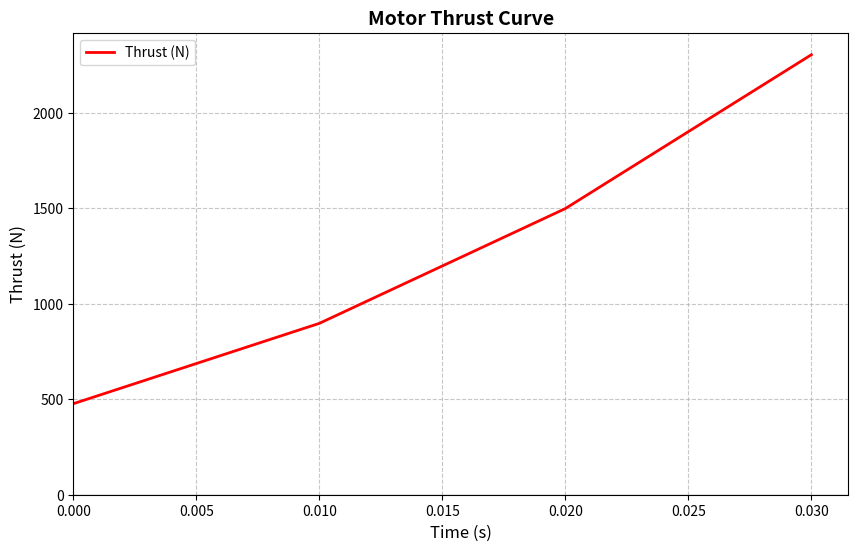

Write Python code to recreate this figure.
# -*- coding: utf-8 -*-
"""1d ideal thrust calculator solid

Automatically generated by Colab.

Original file is located at
    https://colab.research.google.com/drive/1IKMkMMU8lFU8mZUBjrC0xfY2RQGg4Kvl
"""

import math

# Constants
g0 = 9.81  # m/s^2

# Inputs
Tc = 1820       # chamber temperature (K)
gamma = 1.16
R = 225         # J/(kg*K) typical combustion gas
At = 0.000010      # throat area (m^2)
Pa = 101325     # ambient pressure (Pa)
Ae = 0.000040      # exit area (m^2)

# Propellant properties
a_Mpa = .06       # burn rate coefficient (m/s/Pa^n)
n = .3       # burn rate exponent
Pp = 1900      # propellant density (kg/m^3)
# Grain geometry
L = .05 # grain length in meters
r_core = .003 # radios of hollow core in meters 
Ro = .009 # radius of grain edge touching the case in meters

#define time steps 
t = 0
dt = .01

#store data for graph
time_data = []
thrust_data = []
pressure_data = []

# convert a to from MPa to Pa
a = a_Mpa/(1000000**n)
#start sim loop
while r_core < Ro:
    Ab = (2* math.pi * r_core *L)     # burning surface area (m^2)
#check for ratio issues
    if Ae<At:
        print("Error: Exit area must be greater than throat area for supersonic flow.")
# refine Me
    else:# solve for mach exit number (roughly)
# rough starting point
        Me = 3.0
        area_ratio = Ae/At

        for _ in range(10):
            f = (1/Me) * ((2/(gamma+1)) * (1 + (gamma-1)/2 * Me**2))**((gamma+1)/(2*(gamma-1))) - area_ratio
            df = (f + area_ratio) *(Me**2 - 1) / (Me * (1 + (gamma -1) / 2 * Me**2))
            Me = abs(Me - f/df)
#check flow type
            if Me >1.0:
                flow_type = "supersonic"
            elif Me ==  1.0:
                flow_type = "sonic (choked)"
            else:
                flow_type = "subsonic"

# solve for C
        C = math.sqrt(gamma/(R*Tc))*(2/(gamma + 1))**((gamma + 1)/(2*(gamma - 1)))

# solve for chamber pressure
        Pc = (((Pp*Ab*a*(1/C) )/ At)**(1/(1-n)))

#solve for exit pressure
        Pe = Pc*((1 + ((gamma - 1)/2)*(Me**2))**(-gamma/(gamma - 1)))

#burn rate
        Rb = a*(Pc**n)

# Exhaust velocity
        ve = math.sqrt(
            (2 * gamma / (gamma - 1)) * R * Tc *
            (1 - (Pe / Pc) ** ((gamma - 1) / gamma))
        )

# Mass flow rate (generated)
        Mdot = (
            Pp*Ab*Rb
        )

# Mass flow rate (throat)/(choked flow)
        Mtdot = ((At * Pc) * math.sqrt(gamma / (R * Tc))*(2 / (gamma + 1))** ((gamma +1)/(2*(gamma -1))) )

# Thrust
        thrust = (Mdot * ve) + (Pe - Pa)*Ae

#thrust in pounds of force
        thrust_lbf = thrust/4.44822
# Specific impulse
        Isp = thrust / (Mdot*g0)

#store data for graph
        time_data.append(t)
        thrust_data.append(thrust)
        pressure_data.append(Pc/1e6) #keep in MPa for graph 

#advance time and grain geometry
        r_core = r_core + (Rb*dt)
        t = t + dt
# Output
print(f"Exhaust velocity: {ve:.1f} m/s")
print(f"Thrust: {thrust:.1f} N ({thrust_lbf:.1f} lbf)")
print(f"Specific impulse: {Isp:.1f} s")
print(f"Chamber Pressure: {Pc/1e6:.2f} MPa")
# mach number and flow type
print(f" The flow type is {flow_type} with an exit mach number of {Me:.2f}")
print(f"Exit Pressure: {Pe/1e3:.2f} kPa")
# simulation output
print(f"burn complete. total burn time: {t:.2f} seconds")

# genrate graphs
import matplotlib.pyplot as plt

#create the figure
plt.figure(figsize = (10,6))

# plot axises ( trhust over time)
plt.plot (time_data, thrust_data, label = "Thrust (N)", color = "red", linewidth = 2)

#format graph
plt.title( "Motor Thrust Curve", fontsize  = 14, fontweight = "bold")
plt.xlabel("Time (s)", fontsize = 12)
plt.ylabel("Thrust (N)", fontsize = 12)
plt.grid(True, linestyle = "--", alpha = 0.7)
plt.axhline(0, color = "black", linewidth = 0.1)
plt.xlim(left = 0)
plt.ylim(bottom = 0)
plt.legend()

#show graph
plt.show()
